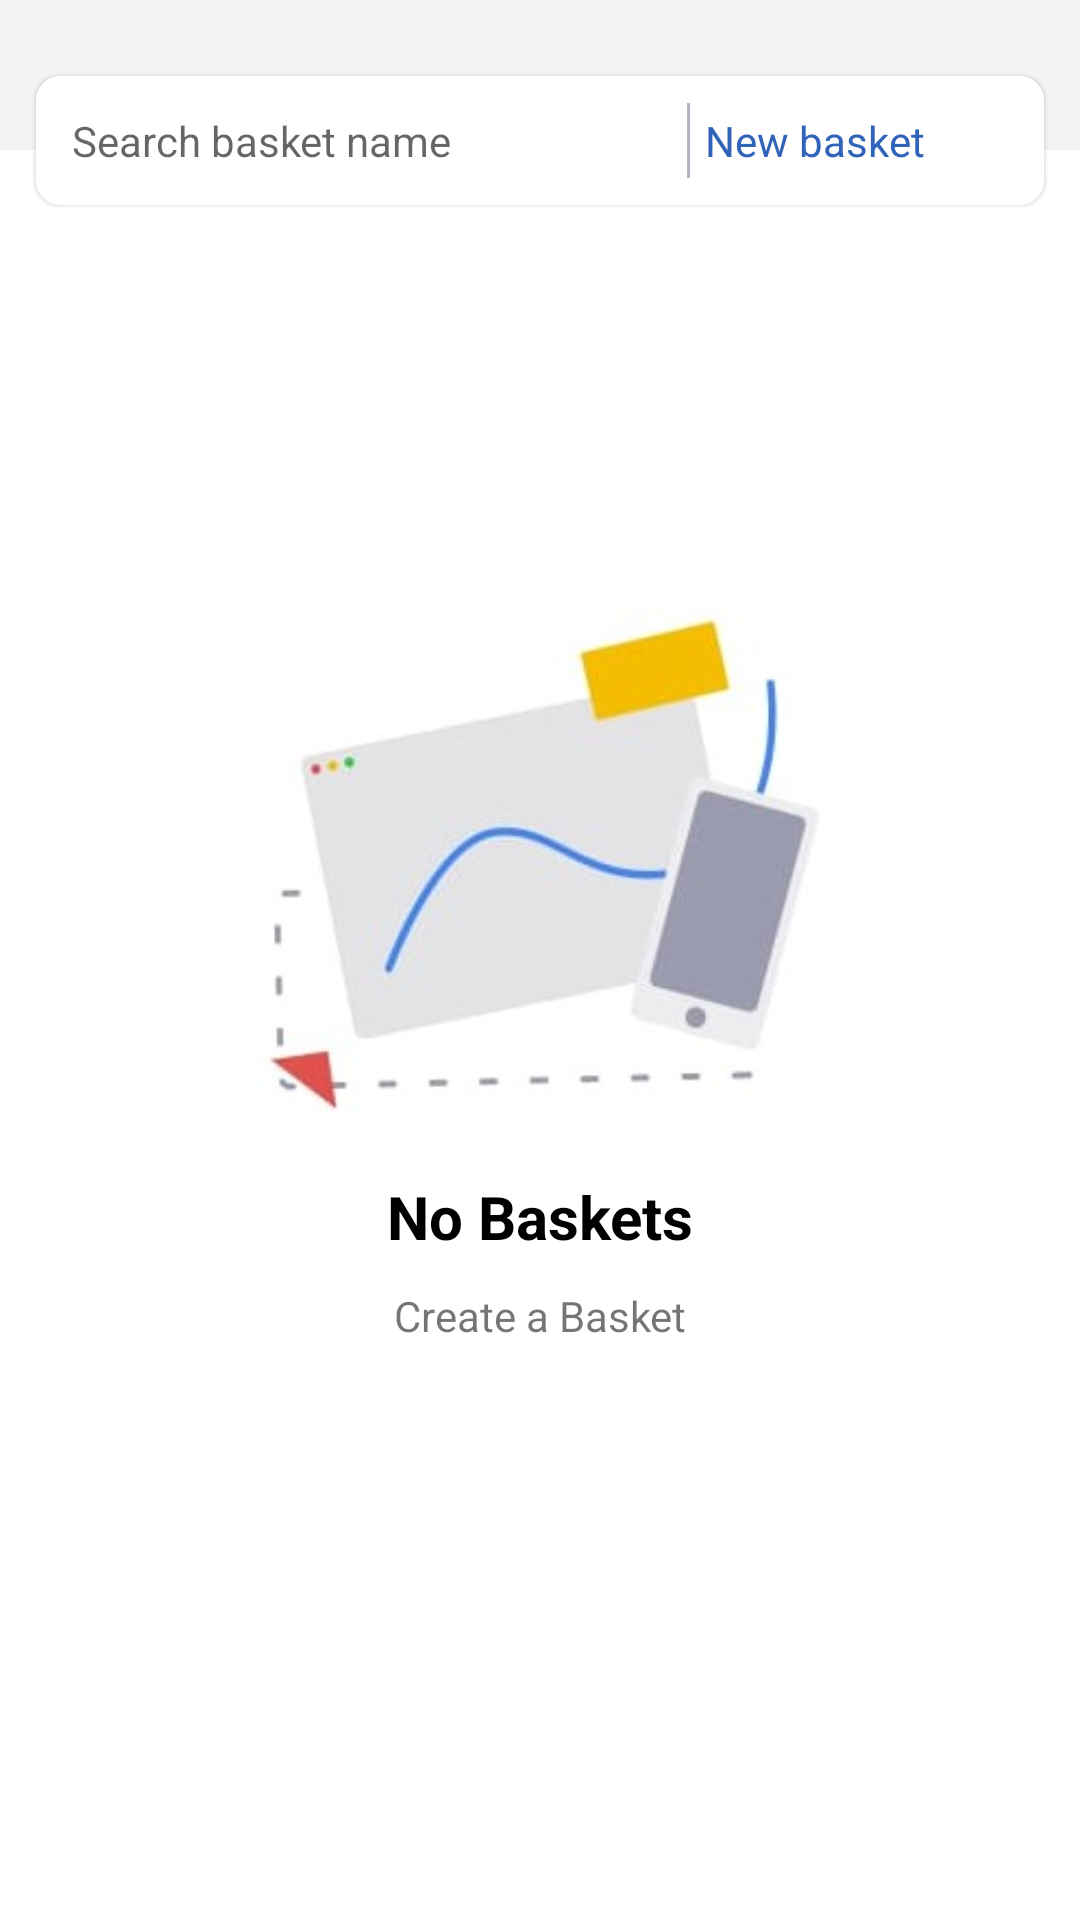

Here is an Android app screen rendered from its layout file. Give the layout XML and the strings, colors and styles it references.
<!-- AndroidManifest.xml: application theme Theme.TheLegendTrader -->
<!-- res/layout/fragment_buskets.xml -->
<?xml version="1.0" encoding="utf-8"?>
<androidx.constraintlayout.widget.ConstraintLayout xmlns:android="http://schemas.android.com/apk/res/android"
    xmlns:tools="http://schemas.android.com/tools"
    android:layout_width="match_parent"
    android:layout_height="match_parent"
    xmlns:app="http://schemas.android.com/apk/res-auto"
    tools:context=".Activity.ui.Tools.BasketsFragment">

    <RelativeLayout
        android:layout_width="match_parent"
        android:layout_height="match_parent">

        <LinearLayout
            android:id="@+id/llTop"
            android:layout_width="match_parent"
            android:layout_height="50dp"
            android:background="@color/gray4"
            android:orientation="horizontal" />

        <LinearLayout
            android:id="@+id/llSecond"
            android:layout_width="match_parent"
            android:layout_height="wrap_content"
            android:layout_below="@+id/llTop"
            android:layout_marginLeft="12dp"
            android:elevation="1dp"
            android:weightSum="1.5"
            android:layout_marginTop="-25dp"
            android:layout_marginRight="12dp"
            android:background="@drawable/gtt_bg"
            android:orientation="horizontal">

            <TextView
                android:layout_width="match_parent"
                android:layout_height="wrap_content"
                android:background="@android:color/transparent"
                android:drawablePadding="12dp"
                android:layout_weight=".53"
                android:drawableTint="@color/gray"
                android:hint="@string/search_basket_name"
                android:drawableLeft="@drawable/ic_baseline_search_24"
                android:padding="12dp" />

            

            <View
                android:layout_width="1dp"
                android:layout_height="25dp"
                android:padding="10dp"
                android:layout_gravity="center_vertical"
                android:layout_marginTop="1dp"
                android:layout_marginBottom="1dp"
                android:background="@color/gray1"/>

            <TextView
                android:layout_width="match_parent"
                android:layout_height="wrap_content"
                android:text="@string/new_basket"
                android:layout_marginStart="5dp"
                android:drawablePadding="5dp"
                android:layout_weight=".97"
                android:textSize="14sp"
                android:drawableStart="@drawable/ic_baseline_add_24"
                app:drawableTint="@color/blue"
                android:textColor="@color/blue"/>

        </LinearLayout>

        
        <LinearLayout
            android:layout_width="match_parent"
            android:layout_height="match_parent"
            android:layout_centerInParent="true"
            android:gravity="center"
            android:orientation="vertical">

            <ImageView
                android:layout_width="190dp"
                android:layout_height="190dp"
                android:scaleType="centerInside"
                android:src="@drawable/four" />

            <TextView
                android:layout_width="match_parent"
                android:layout_height="wrap_content"
                android:layout_marginTop="10dp"
                android:gravity="center"
                android:text="@string/no_baskets"
                android:textColor="@color/black"
                android:textSize="20sp"
                android:textStyle="bold" />

            <TextView
                android:layout_width="match_parent"
                android:layout_height="wrap_content"
                android:layout_marginTop="10dp"
                android:gravity="center"
                android:text="Create a Basket" />

        </LinearLayout>

    </RelativeLayout>

</androidx.constraintlayout.widget.ConstraintLayout>
<!-- resources referenced by this layout -->
<resources>
  <color name="black">#FF000000</color>
  <color name="blue">#3163b8</color>
  <color name="gray">#D3D3D3</color>
  <color name="gray1">#afb6c0</color>
  <color name="gray4">#9FEBECEE</color>
  <!-- drawable four: jpeg bitmap (drawable, 30343 bytes) -->
  <!-- drawable gtt_bg (drawable) -->
  <?xml version="1.0" encoding="utf-8"?>
  <shape xmlns:android="http://schemas.android.com/apk/res/android"
      android:shape="rectangle">
  
      <solid android:color="@color/white"/>
      <corners android:radius="8dp"/>
      
  
  </shape>
  <string name="new_basket">New basket</string>
  <string name="no_baskets">No Baskets</string>
  <string name="search_basket_name">Search basket name</string>
  <style name="Theme.TheLegendTrader" parent="Theme.MaterialComponents.DayNight.NoActionBar">
          
          <item name="colorPrimary">@color/white</item>
          <item name="colorPrimaryVariant">@color/white</item>
          <item name="colorOnPrimary">@color/white</item>
          
          <item name="colorSecondary">@color/teal_200</item>
          <item name="colorSecondaryVariant">@color/teal_700</item>
          <item name="colorOnSecondary">@color/black</item>
          
          <item name="android:statusBarColor" tools:targetApi="l">?attr/colorPrimaryVariant</item>
          
      </style>
  <color name="white">#FFFFFFFF</color>
  <color name="teal_200">#FF03DAC5</color>
  <color name="teal_700">#FF018786</color>
</resources>
